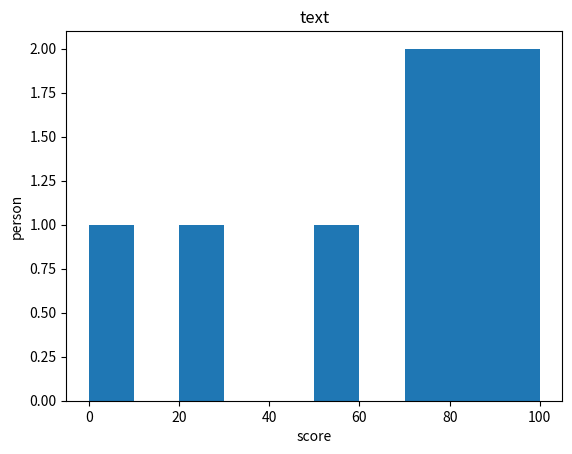

Python code for this plot:
import matplotlib.pyplot as plt         # 그래프 그려주는 라이브러리(부속품)

# 문제 : 80점이상인 사람의 수
시험점수 = [71, 85, 77, 81, 99, 23, 55, 100, 0]
_80점이상 = []

# 1. 시험점수 중 80점 이상만 _80점이상 리스트로 옮기고
# 2. 80점이상의 길이(갯수)를 구한다

for i in 시험점수:
    if i>=80:
        _80점이상.append(i)

print(_80점이상)
print(len(_80점이상),'명')

#데이터 시각화
plt.title('text')
plt.xlabel('score')
plt.ylabel('person')
plt.hist(시험점수)          # 막드그래프
plt.show()                  # 그려줘


